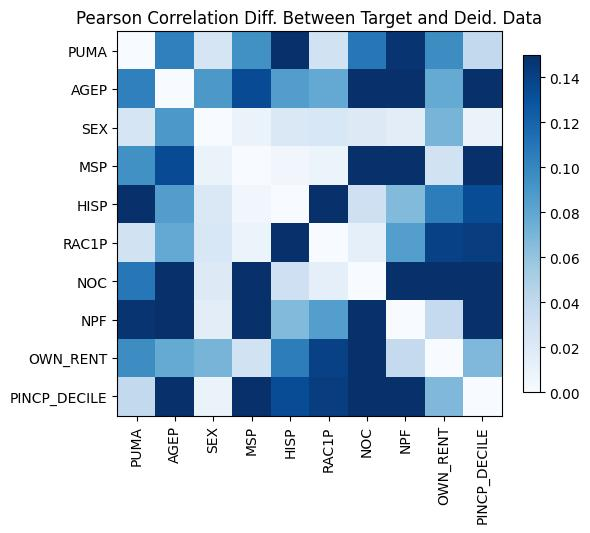

Values plotted in this chart, from the file beside it:
, PUMA, AGEP, SEX, MSP, HISP, RAC1P, NOC, NPF, OWN_RENT, PINCP_DECILE
PUMA, 1.3322676295501878e-15, 0.1033, 0.0256, 0.09425, -0.2443, 0.02877, -0.109, -0.1469, 0.09619, 0.03921
AGEP, 0.1033, -4.3298697960381105e-15, -0.08951, -0.1336, 0.08597, 0.07805, 0.3872, 0.2519, 0.07744, -0.3995
SEX, 0.0256, -0.08951, -4.9960036108132044e-15, -0.009843, -0.02171, -0.02297, -0.01904, -0.01576, -0.07039, 0.009769
MSP, 0.09425, -0.1336, -0.009843, 1.1102230246251565e-16, 0.004924, -0.008915, 0.4169, 0.5273, -0.02896, -0.1956
HISP, -0.2443, 0.08597, -0.02171, 0.004924, 3.1086244689504383e-15, -0.2968, -0.03125, -0.06622, -0.1049, 0.1332
RAC1P, 0.02877, 0.07805, -0.02297, -0.008915, -0.2968, -4.773959005888173e-15, -0.01403, -0.08535, -0.1399, 0.1418
NOC, -0.109, 0.3872, -0.01904, 0.4169, -0.03125, -0.01403, -2.220446049250313e-16, -0.6475, -0.2015, 0.2062
NPF, -0.1469, 0.2519, -0.01576, 0.5273, -0.06622, -0.08535, -0.6475, 1.0325074129013956e-14, -0.03789, 0.251
OWN_RENT, 0.09619, 0.07744, -0.07039, -0.02896, -0.1049, -0.1399, -0.2015, -0.03789, -4.440892098500626e-16, -0.06744
PINCP_DECILE, 0.03921, -0.3995, 0.009769, -0.1956, 0.1332, 0.1418, 0.2062, 0.251, -0.06744, 5.995204332975845e-15
